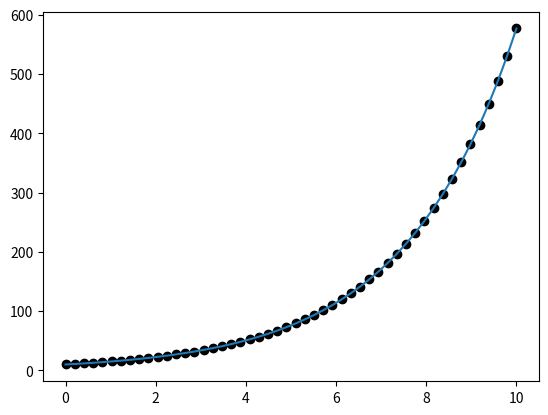

Python code for this plot:
# -*- coding: utf-8 -*-
"""
Created on Mon Oct 30 14:02:32 2017

[redacted]

Solution for population dynamics problem assuming infinite resources
dy/dt = kA
"""

# This is branch2
import numpy as np
import matplotlib.pyplot as plt
from scipy.integrate import odeint
def f(p,t,K) :
    '''Description of the ODE'''
    dy = K * p[0]
    return dy
t = np.linspace(0,10,50) #solution space
#Initiate the solver and specify the initial condition
k = 10
P = odeint(f,k,t,args = (.4055,))
#comparison between the numerical and analytical solution
plt.plot(t,P,'ko',t,k*np.exp(.4055*t))
###
# odeint only accept differential equation of the form dy/dyx = f(x,y)
# any explict ODE can be put into this form by reformulating the system into coupled first order ODEs
# take for example if your system is d^2y/dx^2 = -y + g(x)you derive the varibales
# y1 = y and y2 = dy/dx
# then differentiate the variables
# dy1/dx = dy/dx = y2 and dy2/dx = d^2y/dx^2 = -y + g(t) = -y1 + g(x)
# so in the code you modify the f function so that dy[0]= y[1] and dy[1] = -y[1] + g(x)
###
